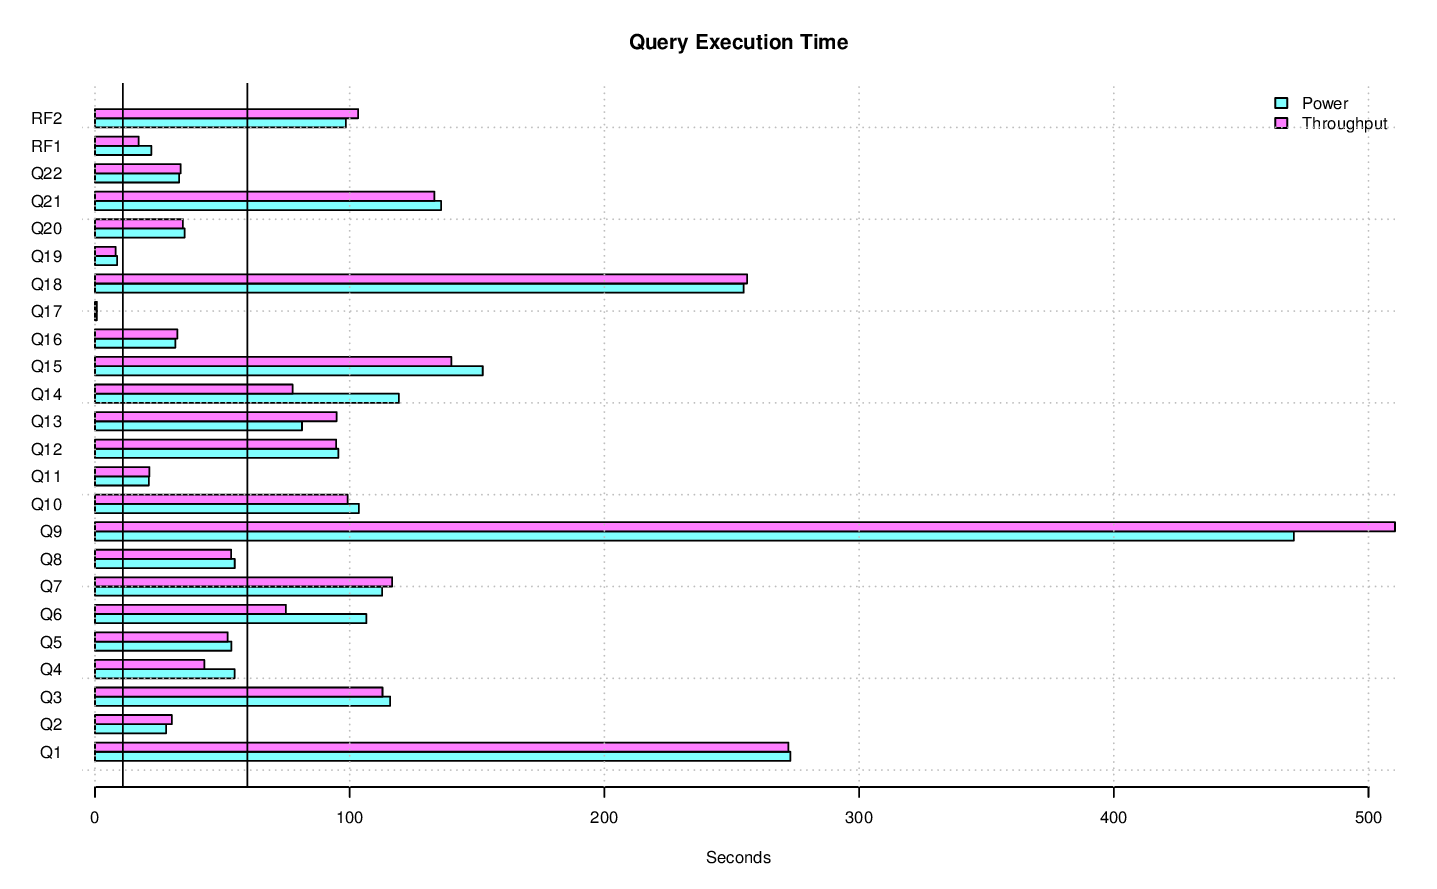

The table this chart was drawn from, first rows:
task_name, s_time, e_time, diff_time, seconds
LOAD, 2014-12-02 04:32:42.04241, 2014-12-02 05:06:29.858275, 00:33:47.815865, 2028
PERF.POWER.RF1, 2014-12-02 05:06:33.383573, 2014-12-02 05:06:55.497406, 00:00:22.113833, 22.11
PERF.POWER.Q14, 2014-12-02 05:06:55.512654, 2014-12-02 05:08:54.829294, 00:01:59.31664, 119.3
PERF.POWER.Q2, 2014-12-02 05:08:54.849128, 2014-12-02 05:09:22.739939, 00:00:27.890811, 27.89
PERF.POWER.Q9, 2014-12-02 05:09:22.760606, 2014-12-02 05:17:13.459129, 00:07:50.698523, 470.7
PERF.POWER.Q20, 2014-12-02 05:17:13.479803, 2014-12-02 05:17:48.66243, 00:00:35.182627, 35.18
PERF.POWER.Q6, 2014-12-02 05:17:48.681533, 2014-12-02 05:19:35.242521, 00:01:46.560988, 106.6
PERF.POWER.Q17, 2014-12-02 05:19:35.259336, 2014-12-02 05:19:35.999494, 00:00:00.740158, 0.7402
PERF.POWER.Q18, 2014-12-02 05:19:36.017367, 2014-12-02 05:23:50.692343, 00:04:14.674976, 254.7
PERF.POWER.Q8, 2014-12-02 05:23:50.708077, 2014-12-02 05:24:45.573094, 00:00:54.865017, 54.87
PERF.POWER.Q21, 2014-12-02 05:24:45.590146, 2014-12-02 05:27:01.469267, 00:02:15.879121, 135.9
PERF.POWER.Q13, 2014-12-02 05:27:01.485794, 2014-12-02 05:28:22.745688, 00:01:21.259894, 81.26
PERF.POWER.Q3, 2014-12-02 05:28:22.763172, 2014-12-02 05:30:18.662801, 00:01:55.899629, 115.9
PERF.POWER.Q22, 2014-12-02 05:30:18.682148, 2014-12-02 05:30:51.7305, 00:00:33.048352, 33.05
PERF.POWER.Q16, 2014-12-02 05:30:51.748839, 2014-12-02 05:31:23.283502, 00:00:31.534663, 31.53
PERF.POWER.Q4, 2014-12-02 05:31:23.299268, 2014-12-02 05:32:18.087149, 00:00:54.787881, 54.79
PERF.POWER.Q11, 2014-12-02 05:32:18.106183, 2014-12-02 05:32:39.224658, 00:00:21.118475, 21.12
PERF.POWER.Q15, 2014-12-02 05:32:39.24418, 2014-12-02 05:35:11.486787, 00:02:32.242607, 152.2
PERF.POWER.Q1, 2014-12-02 05:35:11.505713, 2014-12-02 05:39:44.515053, 00:04:33.00934, 273
PERF.POWER.Q10, 2014-12-02 05:39:44.532875, 2014-12-02 05:41:28.147983, 00:01:43.615108, 103.6
PERF.POWER.Q19, 2014-12-02 05:41:28.167396, 2014-12-02 05:41:36.836611, 00:00:08.669215, 8.669
PERF.POWER.Q5, 2014-12-02 05:41:36.857578, 2014-12-02 05:42:30.420536, 00:00:53.562958, 53.56
PERF.POWER.Q7, 2014-12-02 05:42:30.441967, 2014-12-02 05:44:23.180192, 00:01:52.738225, 112.7
PERF.POWER.Q12, 2014-12-02 05:44:23.19664, 2014-12-02 05:45:58.716116, 00:01:35.519476, 95.52
PERF.POWER.RF2, 2014-12-02 05:45:58.726502, 2014-12-02 05:47:37.20099, 00:01:38.474488, 98.47
PERF.POWER, 2014-12-02 05:06:33.374758, 2014-12-02 05:47:37.209306, 00:41:03.834548, 2464
PERF.THRUPUT.QS8.Q19, 2014-12-02 05:50:00.563837, 2014-12-02 05:50:10.704906, 00:00:10.141069, 10.14
PERF.THRUPUT.RFST1.RF1, 2014-12-02 05:50:00.102518, 2014-12-02 05:50:23.244354, 00:00:23.141836, 23.14
PERF.THRUPUT.QS3.Q8, 2014-12-02 05:50:00.564716, 2014-12-02 05:50:53.641922, 00:00:53.077206, 53.08
PERF.THRUPUT.QS4.Q5, 2014-12-02 05:50:00.561484, 2014-12-02 05:50:54.538019, 00:00:53.976535, 53.98
PERF.THRUPUT.QS9.Q8, 2014-12-02 05:50:00.564641, 2014-12-02 05:50:56.167107, 00:00:55.602466, 55.6
PERF.THRUPUT.QS2.Q6, 2014-12-02 05:50:00.562563, 2014-12-02 05:51:21.153227, 00:01:20.590664, 80.59
PERF.THRUPUT.QS10.Q6, 2014-12-02 05:50:00.564569, 2014-12-02 05:51:21.153227, 00:01:20.588658, 80.59
PERF.THRUPUT.QS2.Q17, 2014-12-02 05:51:21.168217, 2014-12-02 05:51:21.926738, 00:00:00.758521, 0.7585
PERF.THRUPUT.QS6.Q10, 2014-12-02 05:50:00.567829, 2014-12-02 05:51:42.532422, 00:01:41.964593, 102
PERF.THRUPUT.QS3.Q5, 2014-12-02 05:50:53.656788, 2014-12-02 05:51:49.795875, 00:00:56.139087, 56.14
PERF.THRUPUT.RFST1.RF2, 2014-12-02 05:50:23.256692, 2014-12-02 05:51:59.003151, 00:01:35.746459, 95.75
PERF.THRUPUT.RFST1, 2014-12-02 05:50:00.096896, 2014-12-02 05:51:59.01127, 00:01:58.914374, 118.9
PERF.THRUPUT.QS1.Q21, 2014-12-02 05:50:00.559818, 2014-12-02 05:52:12.410988, 00:02:11.85117, 131.9
PERF.THRUPUT.QS5.Q21, 2014-12-02 05:50:00.564366, 2014-12-02 05:52:12.41301, 00:02:11.848644, 131.8
PERF.THRUPUT.RFST2.RF1, 2014-12-02 05:51:59.027446, 2014-12-02 05:52:19.749307, 00:00:20.721861, 20.72
PERF.THRUPUT.QS3.Q4, 2014-12-02 05:51:49.810182, 2014-12-02 05:52:34.368509, 00:00:44.558327, 44.56
PERF.THRUPUT.QS2.Q14, 2014-12-02 05:51:21.940002, 2014-12-02 05:52:38.708778, 00:01:16.768776, 76.77
PERF.THRUPUT.QS9.Q13, 2014-12-02 05:50:56.180375, 2014-12-02 05:52:39.106476, 00:01:42.926101, 102.9
PERF.THRUPUT.QS4.Q21, 2014-12-02 05:50:54.551592, 2014-12-02 05:53:08.712953, 00:02:14.161361, 134.2
PERF.THRUPUT.QS9.Q2, 2014-12-02 05:52:39.120243, 2014-12-02 05:53:09.068876, 00:00:29.948633, 29.95
PERF.THRUPUT.QS2.Q16, 2014-12-02 05:52:38.722946, 2014-12-02 05:53:12.290621, 00:00:33.567675, 33.57
PERF.THRUPUT.QS2.Q19, 2014-12-02 05:53:12.306139, 2014-12-02 05:53:19.427331, 00:00:07.121192, 7.121
PERF.THRUPUT.QS6.Q3, 2014-12-02 05:51:42.5484, 2014-12-02 05:53:37.646758, 00:01:55.098358, 115.1
PERF.THRUPUT.QS9.Q20, 2014-12-02 05:53:09.081952, 2014-12-02 05:53:43.481615, 00:00:34.399663, 34.4
PERF.THRUPUT.QS9.Q17, 2014-12-02 05:53:43.495637, 2014-12-02 05:53:44.258386, 00:00:00.762749, 0.7627
PERF.THRUPUT.QS3.Q6, 2014-12-02 05:52:34.396367, 2014-12-02 05:53:51.757837, 00:01:17.36147, 77.36
PERF.THRUPUT.QS10.Q15, 2014-12-02 05:51:21.168619, 2014-12-02 05:53:51.879603, 00:02:30.710984, 150.7
PERF.THRUPUT.QS3.Q17, 2014-12-02 05:53:51.772757, 2014-12-02 05:53:52.508855, 00:00:00.736098, 0.7361
PERF.THRUPUT.QS7.Q18, 2014-12-02 05:50:00.56212, 2014-12-02 05:54:02.55031, 00:04:01.98819, 242
PERF.THRUPUT.RFST2.RF2, 2014-12-02 05:52:19.759745, 2014-12-02 05:54:02.799762, 00:01:43.040017, 103
PERF.THRUPUT.RFST2, 2014-12-02 05:51:59.021048, 2014-12-02 05:54:02.806848, 00:02:03.7858, 123.8
PERF.THRUPUT.QS1.Q3, 2014-12-02 05:52:12.44454, 2014-12-02 05:54:11.408519, 00:01:58.963979, 119
PERF.THRUPUT.QS5.Q15, 2014-12-02 05:52:12.453268, 2014-12-02 05:54:16.361069, 00:02:03.907801, 123.9
PERF.THRUPUT.RFST3.RF1, 2014-12-02 05:54:02.821096, 2014-12-02 05:54:21.462461, 00:00:18.641365, 18.64
... 227 more rows
